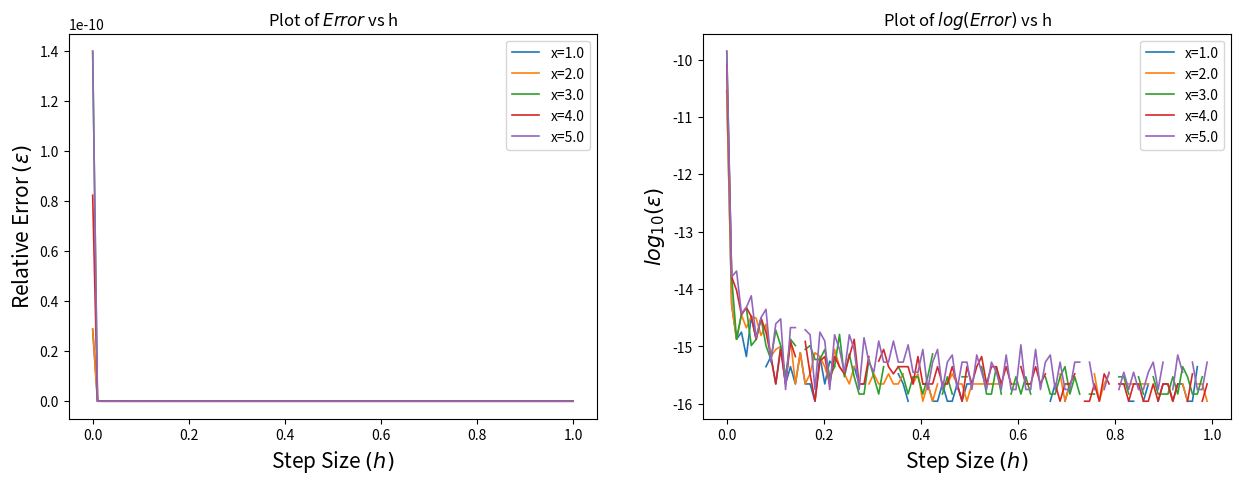

Python code for this plot:
import numpy as np
import matplotlib.pyplot as plt

# define a quadratic function

def f(x,a,b):
    return a + b*np.power(x,2)

# defining the exact derivative
def df(x,a,b):
    return b*2*x

#defing forward numerical derivative
def dfn(x,a,b,h):
    return (f(x+h,a,b)-f(x,a,b))/h

#defing central difference numerical derivative
def dfc(x,a,b,h):
    return (f(x+h,a,b)-f(x-h,a,b))/(2*h)

# Part b of the Worksheet
# using central difference method for computing the derivatives.

# selecting a and b
a = 1
b = 1

#defing array of x values
X = np.linspace(1,5,5)

# defining array of h values
H = np.linspace(1e-6,1,100)

#initilaizing the figure
fig,ax = plt.subplots(1,2,figsize=(15,5), dpi=100)

#calulting the require results for differnt values of x
for x in X:
    #calulating array of exact derivative for given x
    df_exact = df(x,a,b)

    error_array = np.zeros(len(H))
    
    i=0
    for h in H:
        dfn_exact = dfc(x,a,b,h) #Numerical Derivative
        #calulating (relative error) of forward numerical derivatives
        dferr_exact = abs((dfn_exact-df_exact)/df_exact)
        
        #storing the error for ploting
        error_array[i] = dferr_exact
        i=i+1
    log_error_array = np.log10(error_array) #calulating log(Relative error)

    #plotting error vs step Size(h)
    ax[0].plot(H, error_array,label='x='+str(x), lw=1.2)
    ax[1].plot(H, log_error_array,label='x='+str(x), lw=1.2)

# formatting the output
ax[0].legend()
ax[1].legend()
ax[0].set_xlabel("Step Size $(h)$", fontsize=15);
ax[1].set_xlabel("Step Size $(h)$", fontsize=15);
ax[0].set_ylabel("Relative Error $(\epsilon)$", fontsize=15);
ax[1].set_ylabel("$log_{10}(\epsilon)$", fontsize=15);
ax[0].set_title("Plot of $Error$ vs h")
ax[1].set_title("Plot of $log(Error)$ vs h");

#plt.savefig('error_vs_h_b.jpg', bbox_inches='tight', dpi=200)
plt.show()